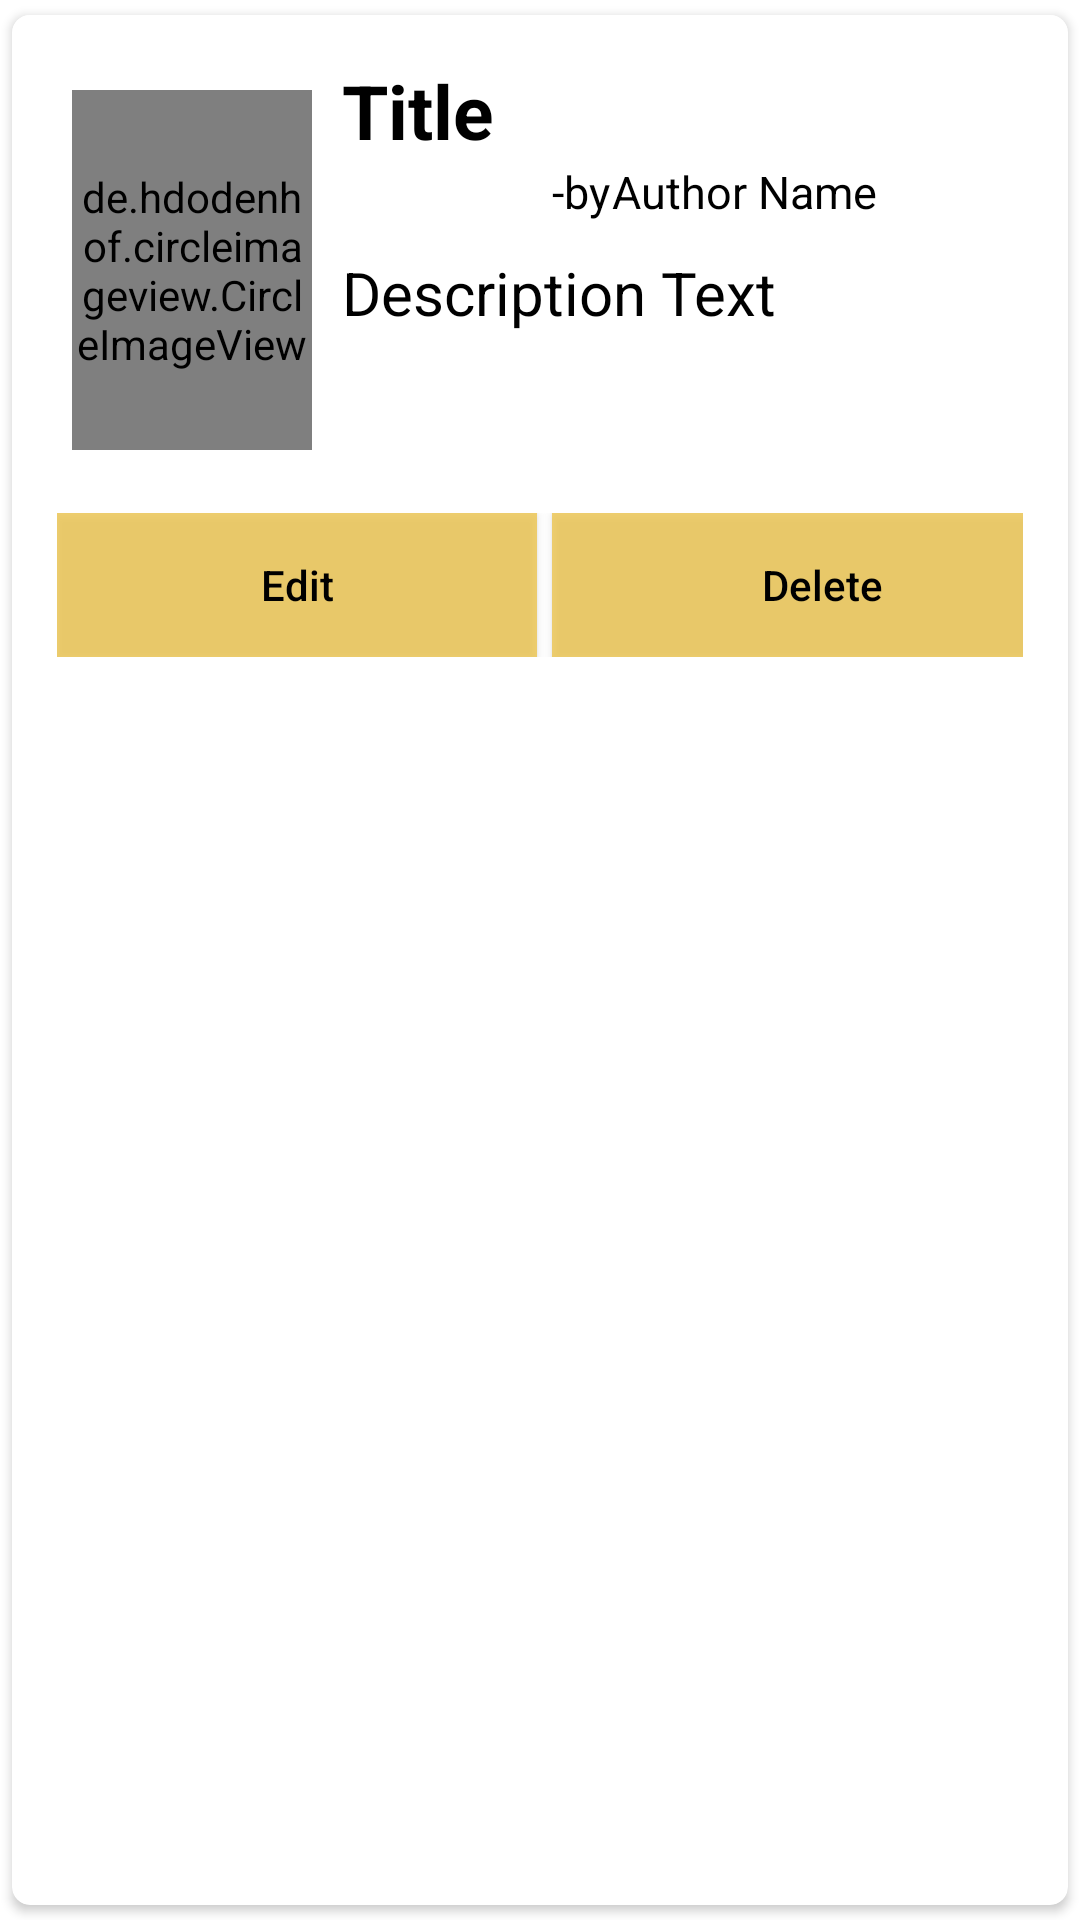

Produce the Android XML layout that renders to this screen, including the resource entries it uses.
<!-- AndroidManifest.xml: application theme Theme.WriteOut -->
<!-- res/layout/main_item.xml -->
<?xml version="1.0" encoding="utf-8"?>
<androidx.cardview.widget.CardView xmlns:android="http://schemas.android.com/apk/res/android"
    android:layout_width="match_parent"
    android:layout_height="wrap_content"
    xmlns:app="http://schemas.android.com/apk/res-auto"
    app:cardCornerRadius="6dp"
    android:elevation="6dp"
    app:cardUseCompatPadding="true">

    <RelativeLayout
        android:layout_width="match_parent"
        android:layout_height="250dp"
        android:padding="15dp"
        android:background="@color/white">

        <de.hdodenhof.circleimageview.CircleImageView
            android:id="@+id/img1"
            android:layout_width="80dp"
            android:layout_height="80dp"
            android:layout_alignParentStart="true"
            android:layout_alignParentTop="true"
            android:layout_alignParentBottom="true"
            android:layout_marginStart="5dp"
            android:layout_marginTop="10dp"
            android:layout_marginBottom="90dp"
            android:src="@mipmap/ic_launcher"
            app:civ_border_color="#FF000000"
            app:civ_border_width="2dp" />

        <TextView
            android:id="@+id/titleText"
            android:layout_width="match_parent"
            android:layout_height="wrap_content"
            android:layout_marginLeft="10dp"
            android:layout_toRightOf="@id/img1"
            android:text="Title"
            android:maxLines="2"
            android:textColor="@color/black"
            android:textSize="25sp"
            android:textStyle="bold" />

        <TextView
            android:id="@+id/byText"
            android:layout_width="match_parent"
            android:layout_height="wrap_content"
            android:layout_below="@id/titleText"
            android:layout_marginLeft="80dp"
            android:layout_toRightOf="@id/img1"
            android:maxLines="1"
            android:text="-by"
            android:textColor="@color/black"
            android:textSize="15sp" />

        <TextView
            android:id="@+id/authorText"
            android:layout_width="match_parent"
            android:layout_height="wrap_content"
            android:layout_below="@id/titleText"
            android:layout_marginLeft="100dp"
            android:layout_toRightOf="@id/img1"
            android:maxLines="1"
            android:text="Author Name"
            android:textColor="@color/black"
            android:textSize="15sp" />

        <TextView
            android:id="@+id/descriptionText"
            android:layout_width="match_parent"
            android:layout_height="wrap_content"
            android:layout_below="@id/authorText"
            android:layout_marginLeft="10dp"
            android:layout_marginTop="10dp"
            android:layout_toRightOf="@id/img1"
            android:maxLines="3"
            android:text="Description Text"
            android:textColor="@color/black"
            android:textSize="20sp" />

        <LinearLayout
            android:layout_marginTop="60dp"
            android:layout_below="@id/descriptionText"
            android:layout_width="match_parent"
            android:layout_height="wrap_content"
            android:orientation="horizontal">

            <Button
                android:layout_width="160dp"
                android:layout_height="wrap_content"
                android:text="Edit"
                android:background="#C8EDC54C"
                android:textColor="@color/black"
                android:textAllCaps="false"
                android:layout_marginRight="5dp"
                android:id="@+id/btnEdit"/>

            <Button
                android:layout_width="180dp"
                android:layout_height="wrap_content"
                android:text="Delete"
                android:background="#C8EDC54C"
                android:textColor="@color/black"
                android:textAllCaps="false"
                android:layout_marginRight="5dp"
                android:id="@+id/btnDelete"/>

        </LinearLayout>

    </RelativeLayout>


</androidx.cardview.widget.CardView>
<!-- resources referenced by this layout -->
<resources>
  <style name="Theme.WriteOut" parent="Theme.MaterialComponents.DayNight.NoActionBar">
          
          <item name="colorPrimary">?android:attr/colorPressedHighlight</item>
          <item name="colorPrimaryVariant">@color/purple_700</item>
          <item name="colorOnPrimary">@color/white</item>
          
          <item name="colorSecondary">@color/teal_200</item>
          <item name="colorSecondaryVariant">@color/teal_700</item>
          <item name="colorOnSecondary">@color/black</item>
          
          <item name="android:statusBarColor" tools:targetApi="l">?attr/colorPrimaryVariant</item>
          
      </style>
  <!-- not gathered from this repository: default colours our renderer supplied (Android Studio template values) -->
  <color name="purple_700">#FF3700B3</color>
  <color name="teal_200">#FF03DAC5</color>
  <color name="teal_700">#FF018786</color>
  <color name="black">#FF000000</color>
  <color name="white">#FFFFFFFF</color>
</resources>
